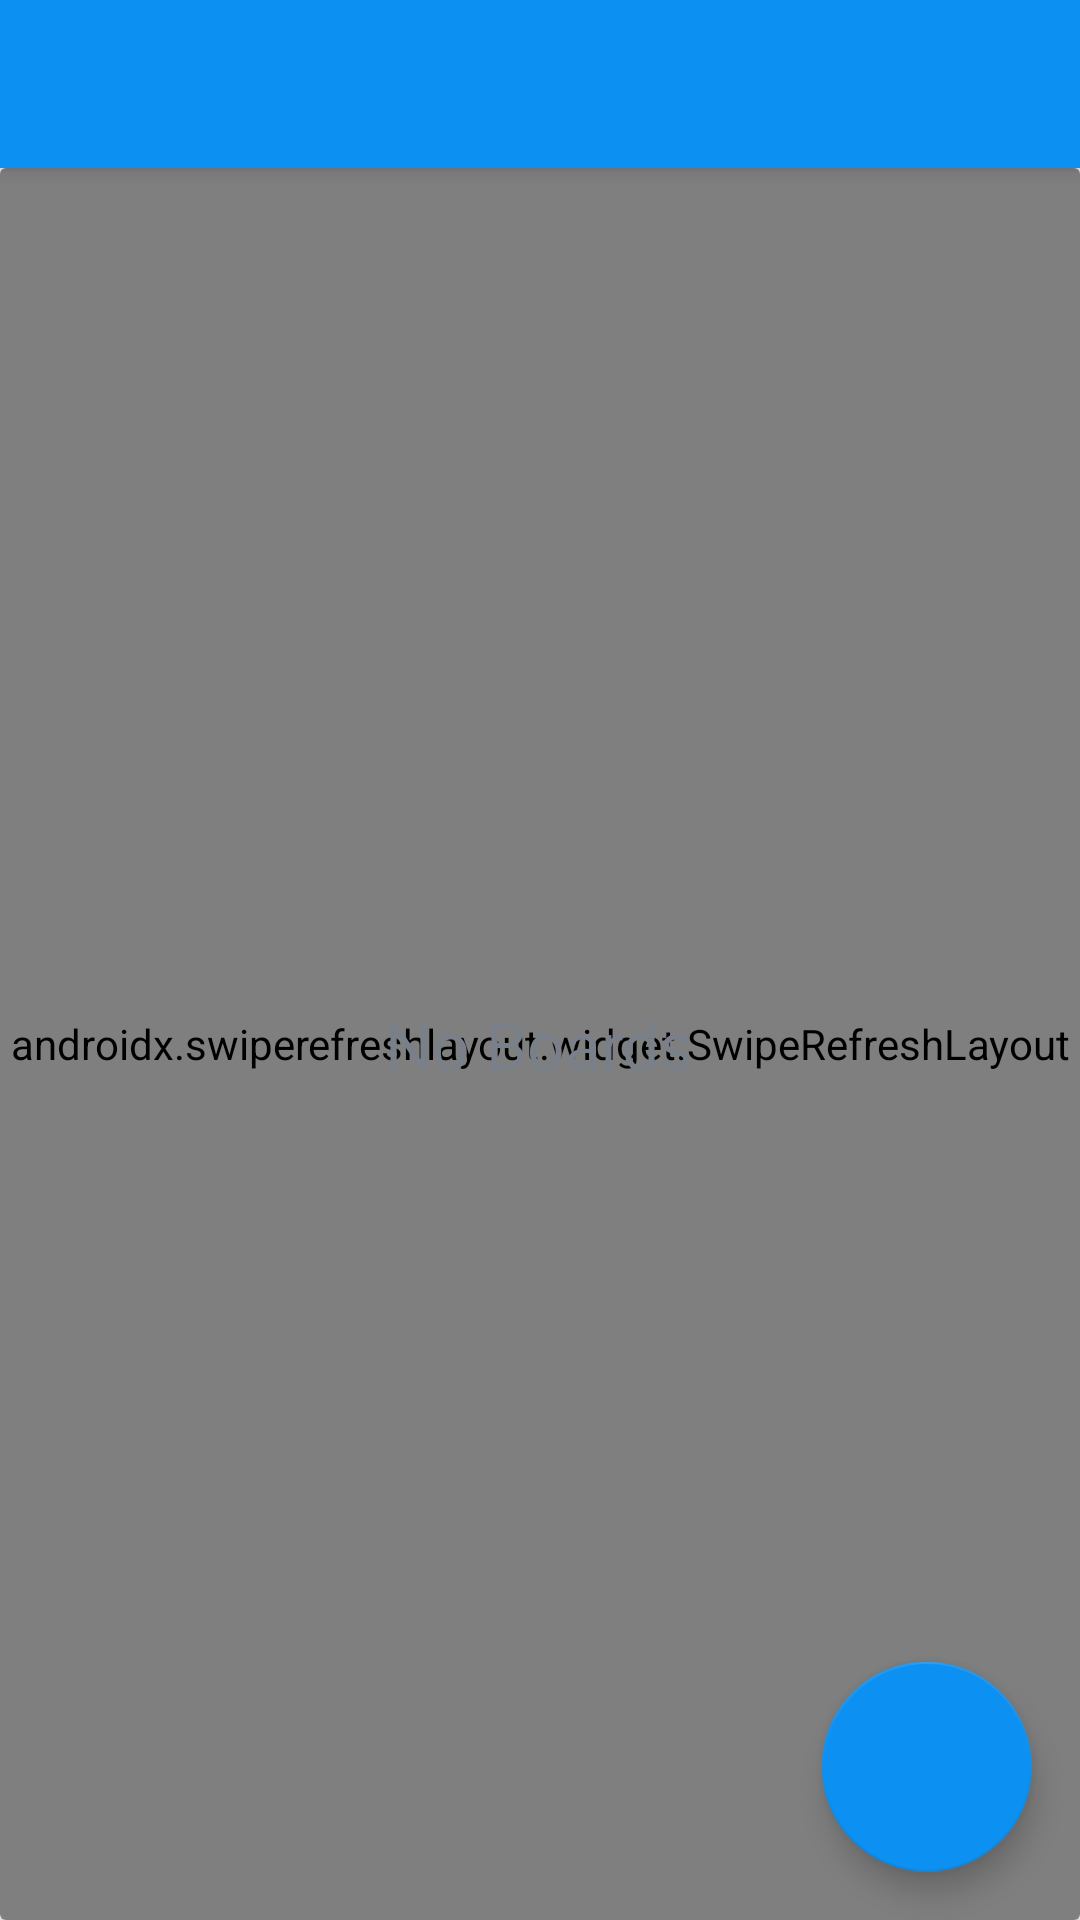

Reconstruct the res/layout file that produces this screen, plus the resources it refers to.
<!-- AndroidManifest.xml: application theme Theme.ProjeManag -->
<!-- res/layout/app_bar_main.xml -->
<?xml version="1.0" encoding="utf-8"?>
<androidx.coordinatorlayout.widget.CoordinatorLayout xmlns:android="http://schemas.android.com/apk/res/android"
    xmlns:app="http://schemas.android.com/apk/res-auto"
    android:layout_width="match_parent"
    android:layout_height="match_parent">

    <com.google.android.material.appbar.AppBarLayout
        android:layout_width="match_parent"
        android:layout_height="wrap_content"
        android:theme="@style/AppBarOverlay">

        <androidx.appcompat.widget.Toolbar
            android:id="@+id/toolbar_main_activity"
            android:layout_width="match_parent"
            android:layout_height="?attr/actionBarSize"
            android:background="?attr/colorPrimary"
            app:popupTheme="@style/PopupOverlay" />
    </com.google.android.material.appbar.AppBarLayout>

    <include layout="@layout/main_content"/>

    <com.google.android.material.floatingactionbutton.FloatingActionButton
        android:layout_width="wrap_content"
        android:layout_height="wrap_content"
        android:layout_gravity="bottom|end"
        android:layout_margin="@dimen/fab_margin"
        android:src="@drawable/ic_baseline_add"
        app:fabCustomSize="70dp"
        app:backgroundTint="@color/colorAccent"
        app:maxImageSize="40dp"
        app:tint="@color/white"
        android:id="@+id/fab_create_board"/>
</androidx.coordinatorlayout.widget.CoordinatorLayout>
<!-- res/layout/main_content.xml (included above) -->
<?xml version="1.0" encoding="utf-8"?>
<LinearLayout xmlns:android="http://schemas.android.com/apk/res/android"
    xmlns:app="http://schemas.android.com/apk/res-auto"
    xmlns:tools="http://schemas.android.com/tools"
    android:layout_width="match_parent"
    android:layout_height="match_parent"
    android:gravity="center"
    android:orientation="vertical"
    app:layout_behavior="@string/appbar_scrolling_view_behavior"
    tools:context=".activities.MainActivity">

    <androidx.cardview.widget.CardView
        android:layout_width="match_parent"
        android:layout_height="match_parent"
        app:cardBackgroundColor="@color/white"
        android:elevation="@dimen/card_view_elevation">

        <androidx.swiperefreshlayout.widget.SwipeRefreshLayout
            android:id="@+id/boards_swipe_layout"
            android:layout_width="match_parent"
            android:layout_height="match_parent">
            <androidx.recyclerview.widget.RecyclerView
                android:id="@+id/rv_boards_list"
                android:layout_width="match_parent"
                android:layout_height="match_parent"
                android:background="@drawable/ic_background"/>

        </androidx.swiperefreshlayout.widget.SwipeRefreshLayout>

        <TextView
            android:id="@+id/tv_no_boards_available"
            android:layout_width="wrap_content"
            android:layout_height="wrap_content"
            android:text="@string/no_boards_are_available"
            android:gravity="center"
            android:layout_gravity="center"
            android:textColor="@color/secondary_text_color"
            android:textSize="@dimen/no_boards_available_text_size"
            app:layout_constraintBottom_toBottomOf="parent"
            app:layout_constraintEnd_toEndOf="parent"
            app:layout_constraintStart_toStartOf="parent"
            app:layout_constraintTop_toTopOf="parent" />

    </androidx.cardview.widget.CardView>

</LinearLayout>
<!-- resources referenced by this layout -->
<resources>
  <color name="colorAccent">#0C90F1</color>
  <color name="secondary_text_color">#7A8089</color>
  <color name="white">#FFFFFFFF</color>
  <dimen name="card_view_elevation">10dp</dimen>
  <dimen name="fab_margin">16dp</dimen>
  <dimen name="no_boards_available_text_size">22sp</dimen>
  <string name="no_boards_are_available">No Boards</string>
  <style name="AppBarOverlay" parent="ThemeOverlay.AppCompat.Dark.ActionBar">
  
      </style>
  <style name="PopupOverlay" parent="Theme.AppCompat.Light.DarkActionBar">
          <item name="android:textColor">@color/black</item>
          <item name="android:itemBackground">@color/white</item>
      </style>
  <style name="Theme.ProjeManag" parent="Theme.MaterialComponents.DayNight.DarkActionBar">
          
          <item name="colorPrimary">@color/colorPrimary</item>
          <item name="colorPrimaryVariant">@color/colorPrimaryDark</item>
          <item name="colorOnPrimary">@color/colorAccent</item>
          
          <item name="colorSecondary">@color/teal_200</item>
          <item name="colorSecondaryVariant">@color/teal_700</item>
          <item name="colorOnSecondary">@color/black</item>
          
          <item name="android:statusBarColor">?attr/colorPrimaryVariant</item>
          <item name="android:textColorHint">@color/colorPrimary</item>
          
          <item name="colorControlActivated">@color/colorPrimary</item>
          
          <item name="colorControlHighlight">@color/colorPrimary</item>
          
          <item name="colorControlNormal">@color/colorPrimary</item>
  
  
          
  
      </style>
  <color name="black">#FF000000</color>
  <color name="colorPrimary">#0C90F1</color>
  <color name="colorPrimaryDark">#0591F8</color>
  <color name="teal_200">#FF03DAC5</color>
  <color name="teal_700">#FF018786</color>
</resources>
